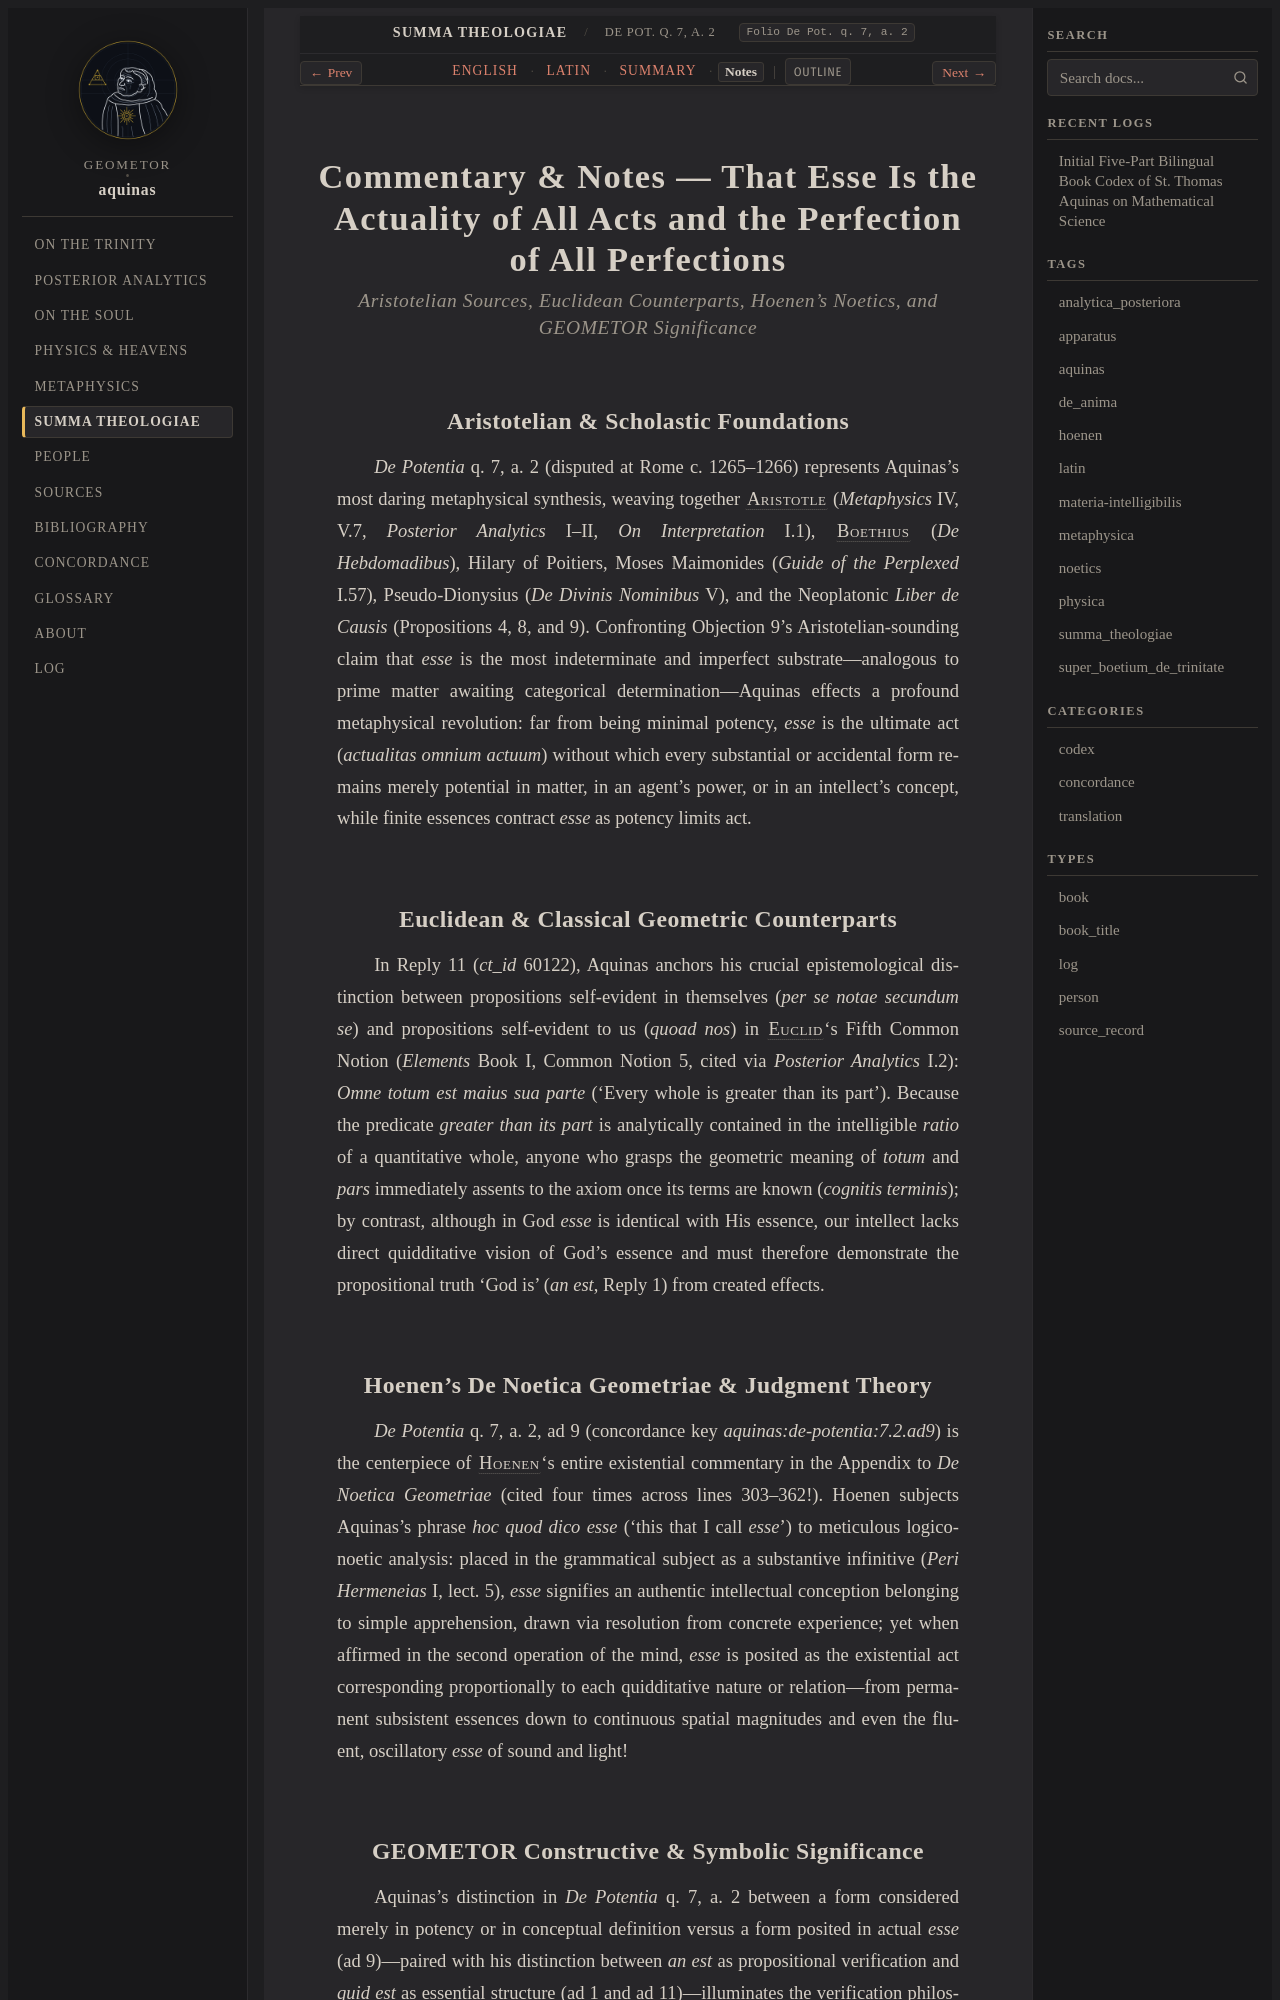

repository: geometor/aquinas · page: summa_theologiae/art_03/notes.html · generator: sphinx

:order: 3
:canonical_id: De Pot. q. 7, a. 2
:folio: De Pot. q. 7, a. 2
:title: Commentary & Notes — That Esse Is the Actuality of All Acts and the Perfection of All Perfections
:tracks: English: index | Latin: la | Summary: summary | Notes: notes

.. _summa_theologiae-art_03-notes:
.. _summa_theologiae-s8-notes:
.. _pars-5-s8-notes:

Commentary & Notes — That Esse Is the Actuality of All Acts and the Perfection of All Perfections
=================================================================================================

.. rubric:: *Aristotelian Sources, Euclidean Counterparts, Hoenen's Noetics, and GEOMETOR Significance*

Aristotelian & Scholastic Foundations
-------------------------------------

*De Potentia* q. 7, a. 2 (disputed at Rome c. 1265–1266) represents Aquinas's most daring metaphysical synthesis, weaving together :person:`Aristotle <aristotle>` (*Metaphysics* IV, V.7, *Posterior Analytics* I–II, *On Interpretation* I.1), :person:`Boethius <boethius>` (*De Hebdomadibus*), Hilary of Poitiers, Moses Maimonides (*Guide of the Perplexed* I.57), Pseudo-Dionysius (*De Divinis Nominibus* V), and the Neoplatonic *Liber de Causis* (Propositions 4, 8, and 9). Confronting Objection 9's Aristotelian-sounding claim that *esse* is the most indeterminate and imperfect substrate—analogous to prime matter awaiting categorical determination—Aquinas effects a profound metaphysical revolution: far from being minimal potency, *esse* is the ultimate act (*actualitas omnium actuum*) without which every substantial or accidental form remains merely potential in matter, in an agent's power, or in an intellect's concept, while finite essences contract *esse* as potency limits act.

Euclidean & Classical Geometric Counterparts
--------------------------------------------

In Reply 11 (*ct_id* 60122), Aquinas anchors his crucial epistemological distinction between propositions self-evident in themselves (*per se notae secundum se*) and propositions self-evident to us (*quoad nos*) in :person:`Euclid <euclid>`\ 's Fifth Common Notion (*Elements* Book I, Common Notion 5, cited via *Posterior Analytics* I.2): *Omne totum est maius sua parte* ('Every whole is greater than its part'). Because the predicate *greater than its part* is analytically contained in the intelligible *ratio* of a quantitative whole, anyone who grasps the geometric meaning of *totum* and *pars* immediately assents to the axiom once its terms are known (*cognitis terminis*); by contrast, although in God *esse* is identical with His essence, our intellect lacks direct quidditative vision of God's essence and must therefore demonstrate the propositional truth 'God is' (*an est*, Reply 1) from created effects.
